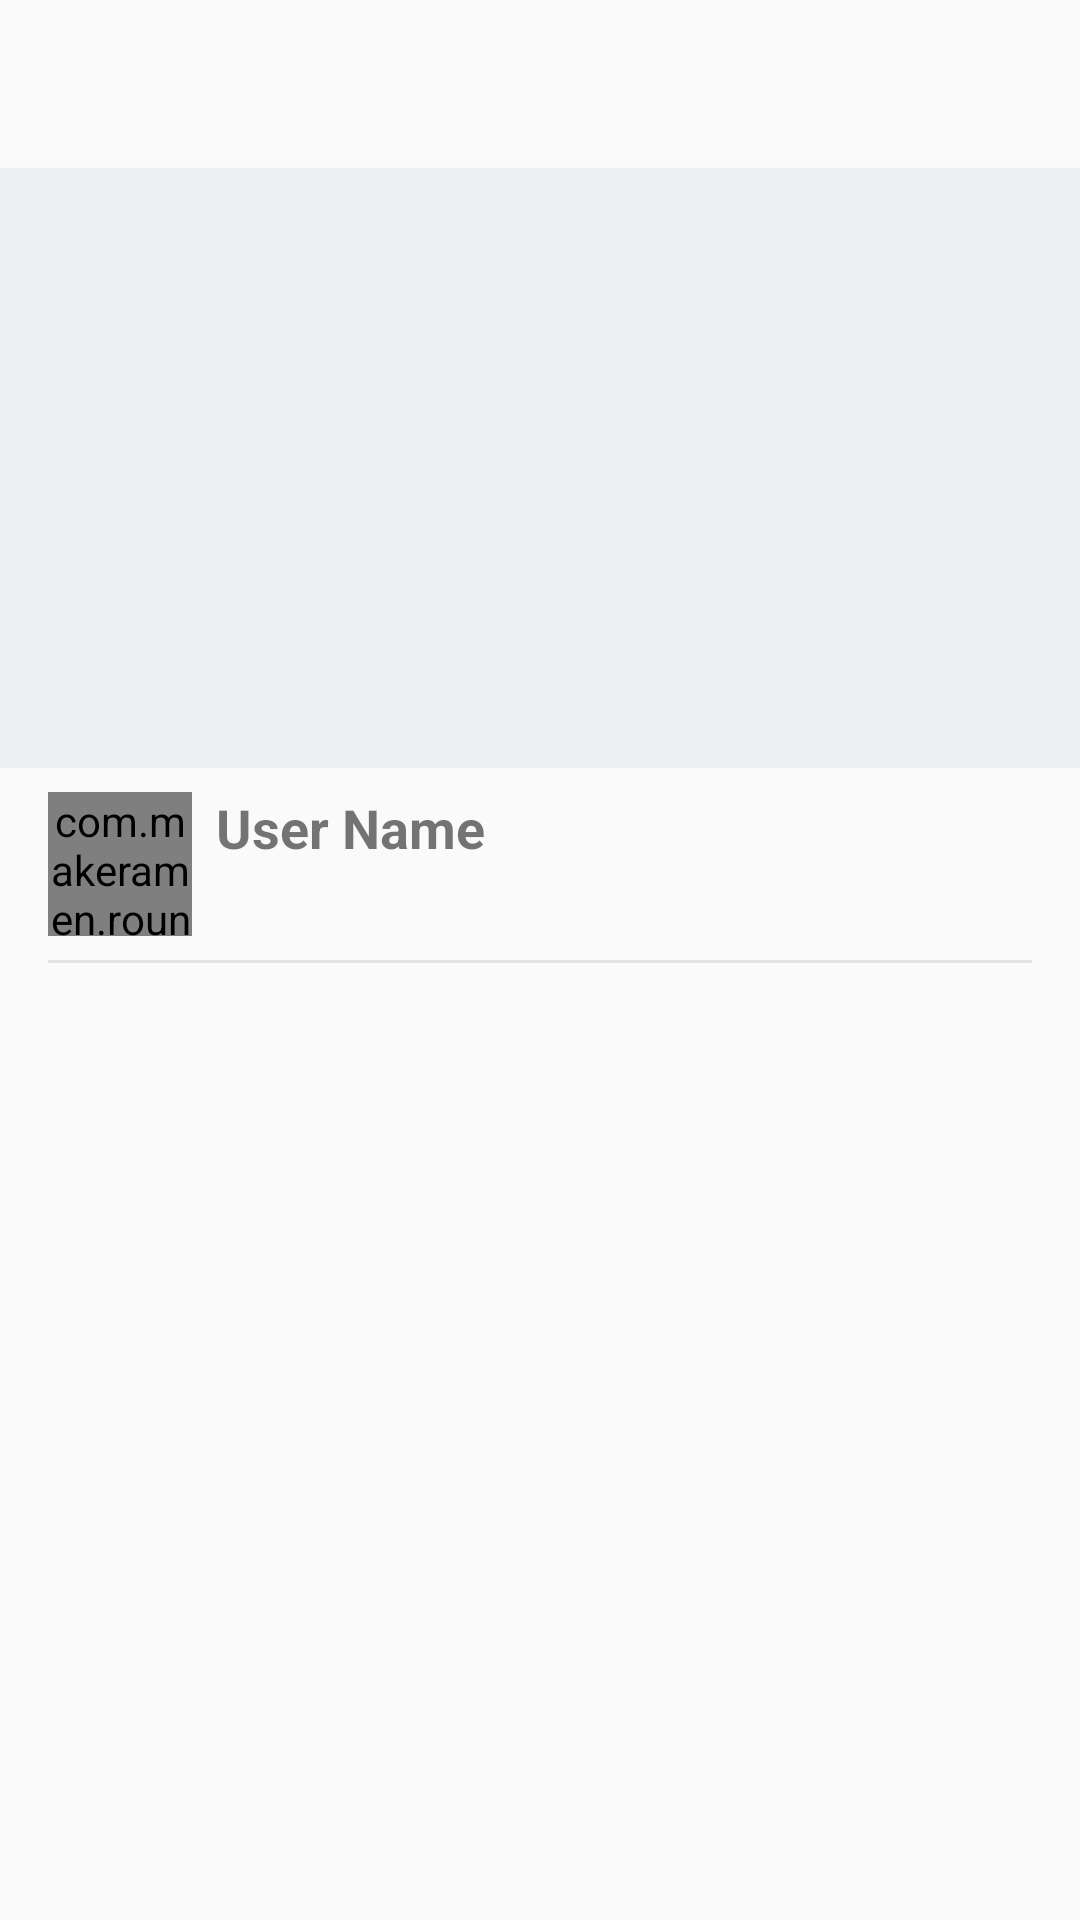

Android layout source for this screen:
<!-- AndroidManifest.xml: application theme Theme.MyTheme -->
<!-- res/layout/image_detail.xml -->
<?xml version="1.0" encoding="utf-8"?>
<RelativeLayout
    xmlns:android="http://schemas.android.com/apk/res/android"
    android:layout_width="match_parent"
    android:layout_height="match_parent">

    <ScrollView android:id="@+id/scroll_view"
        android:layout_width="match_parent"
        android:layout_height="match_parent">
        <RelativeLayout
            android:layout_width="match_parent"
            android:layout_height="wrap_content"
            android:paddingTop="?attr/actionBarSize"
            android:paddingBottom="48dp">

            <ImageView android:id="@+id/item_image"
                android:layout_width="match_parent"
                android:layout_height="200dp"
                android:background="#ecf0f1"
                android:contentDescription="@string/hello_world"/>

            <com.makeramen.roundedimageview.RoundedImageView
                xmlns:app="http://schemas.android.com/apk/res-auto"
                android:id="@+id/user_image"
                android:src="@drawable/ic_default_person"
                android:layout_width="48dp"
                android:layout_height="48dp"
                app:riv_mutate_background="true"
                app:riv_oval="true"
                android:layout_below="@+id/item_image"
                android:layout_marginLeft="16dp"
                android:layout_marginTop="8dp"/>

            <TextView android:id="@+id/user_name"
                android:layout_width="match_parent"
                android:layout_height="24dp"
                android:text="User Name"
                android:textSize="18sp"
                android:textStyle="bold"
                android:gravity="bottom"
                android:layout_below="@+id/item_image"
                android:layout_marginTop="8dp"
                android:paddingLeft="72dp"
                android:paddingStart="72dp"
                android:paddingRight="0dp"
                android:paddingEnd="0dp"/>

            <TextView android:id="@+id/like_num"
                android:layout_width="match_parent"
                android:layout_height="24dp"
                android:textSize="14sp"
                android:layout_below="@+id/user_name"
                android:paddingLeft="72dp"
                android:paddingStart="72dp"
                android:paddingRight="0dp"
                android:paddingEnd="0dp"
                android:gravity="center_vertical"/>

            <View android:id="@+id/div1"
                android:layout_width="match_parent"
                android:layout_height="1dp"
                android:background="#33888888"
                android:layout_below="@+id/like_num"
                android:layout_marginTop="8dp"
                android:layout_marginLeft="16dp"
                android:layout_marginRight="16dp"/>

    </RelativeLayout>
    </ScrollView>


</RelativeLayout>
<!-- resources referenced by this layout -->
<resources>
  <string name="hello_world">Hello world!</string>
  <style name="Theme.MyTheme" parent="Theme.AppCompat.Light.NoActionBar">
          <item name="android:textColorPrimary">@color/text</item> 
          <item name="android:textColorSecondary">#FFF</item>
          <item name="colorPrimary">@color/actionbar_color</item>
          <item name="colorPrimaryDark">@color/primary_dark</item> 
          <item name="colorAccent">@color/accent</item> 
          <item name="windowActionModeOverlay">true</item> 
          <item name="android:actionMenuTextColor">@color/text</item>
          <item name="android:actionOverflowButtonStyle">@style/OverFlow</item> 
      </style>
  <color name="text">#DE000000</color>
  <color name="actionbar_color">#009688</color>
  <color name="primary_dark">#00796B</color>
  <color name="accent">#00BFA5</color>
  <style name="OverFlow" parent="@style/Widget.AppCompat.ActionButton.Overflow">
          <item name="android:src">@drawable/ic_action_overflow</item>
      </style>
</resources>
